Run: headless pygame with SDL's dummy video driver; simulated clock (each Clock.tick advances the game by its frame time, no real sleeping); random seed 0; keys injected as events and as key.get_pressed() state; mouse plan: one left click at the window centre at the start of phase 2, then a move to the lower-right quarter at the start of phase 3.
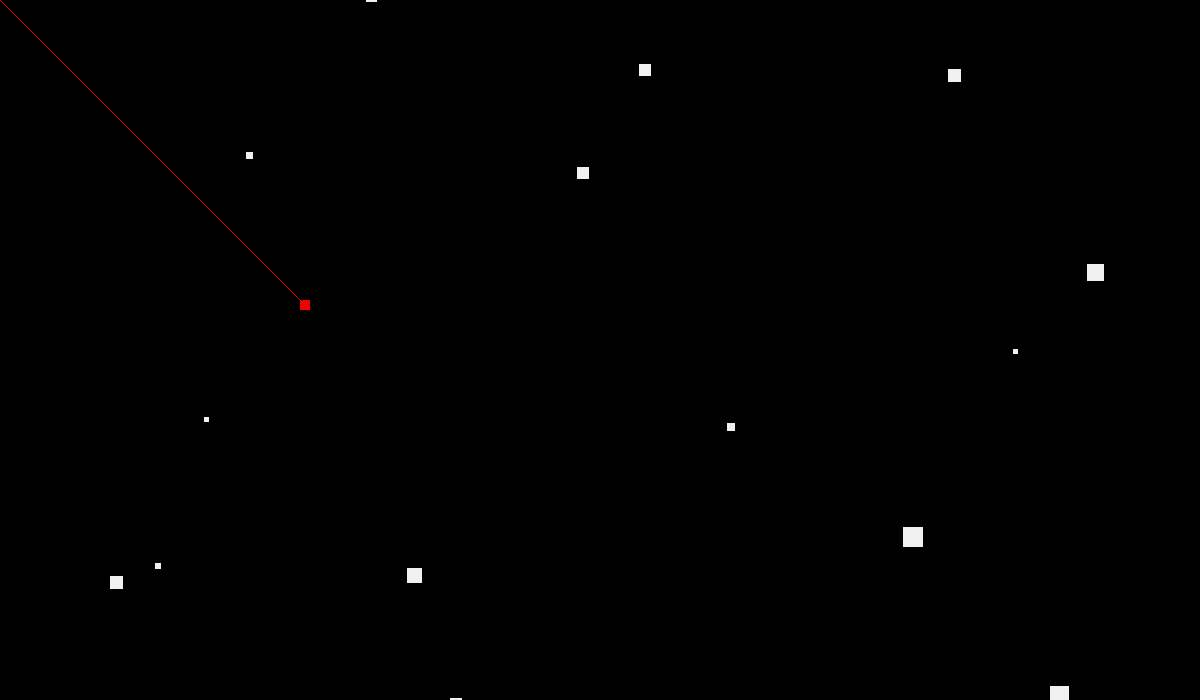
Frame 1 of 4 · flips 1–60 · no input
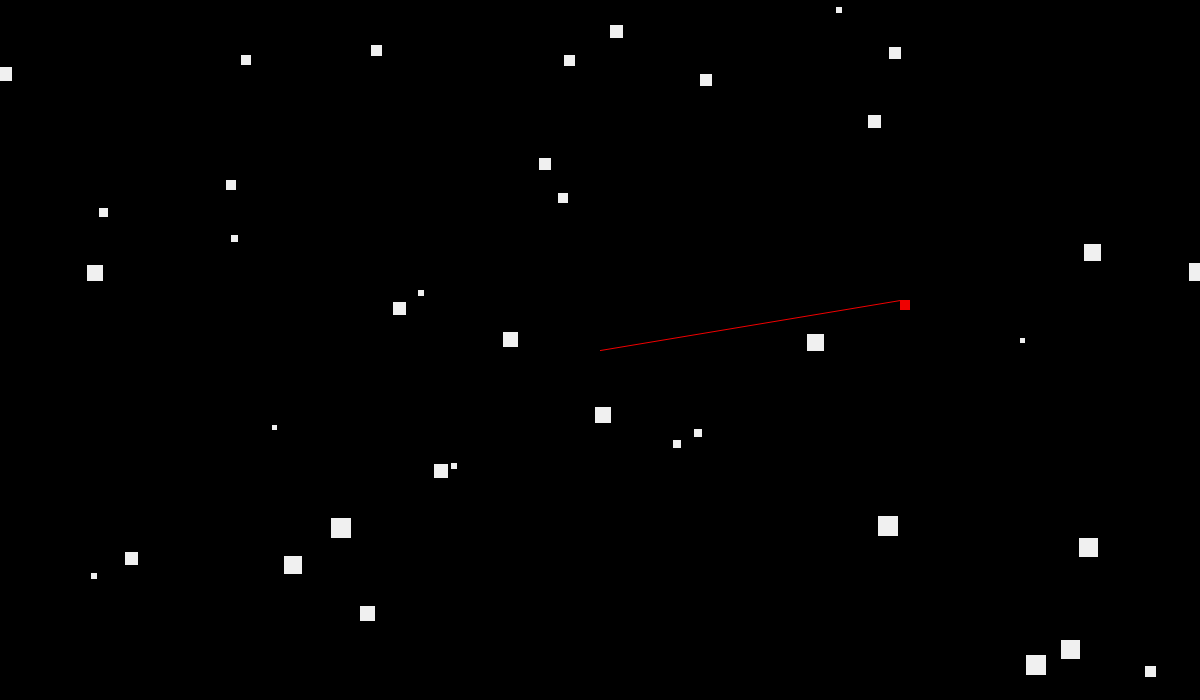
Frame 2 of 4 · flips 61–180 · clicked the window centre · tapped SPACE, RETURN · held RIGHT (→), D
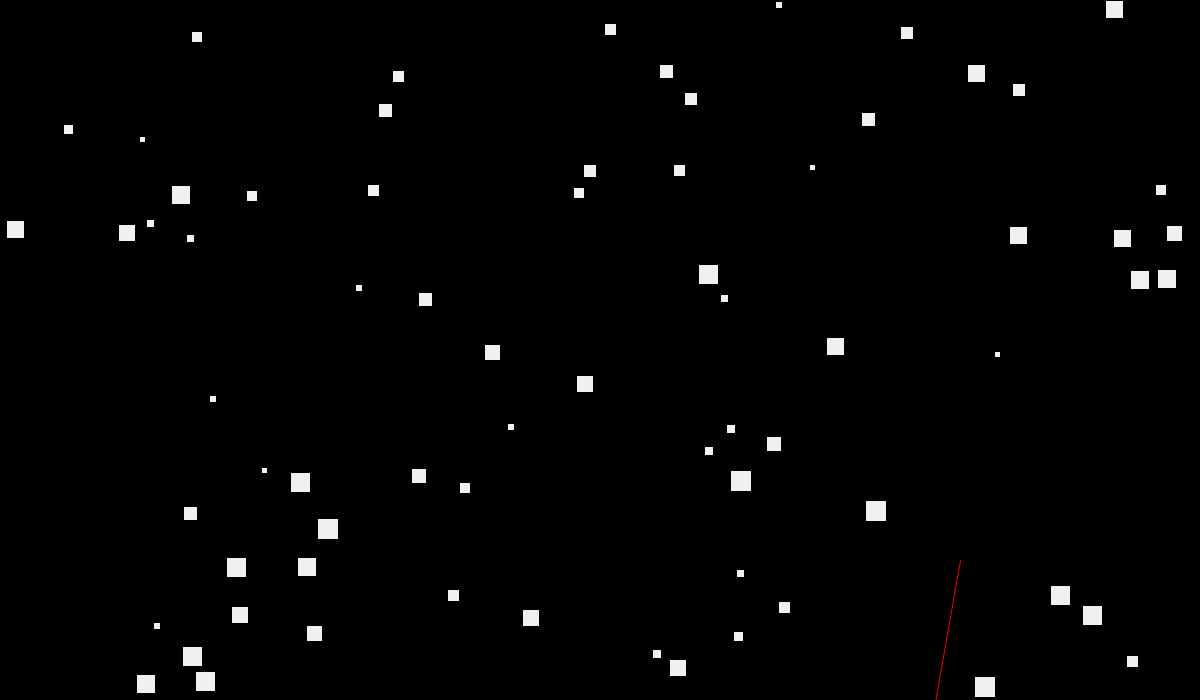
Frame 3 of 4 · flips 181–300 · moved the mouse to the lower-right quarter · held DOWN (↓), S
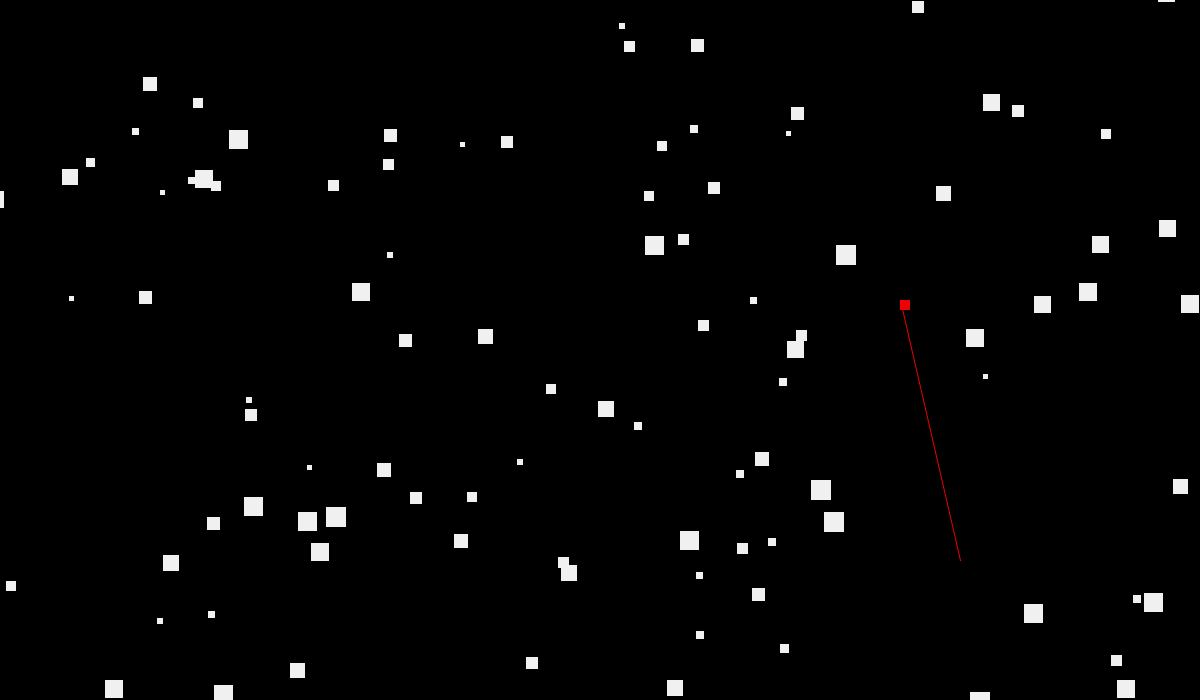
Frame 4 of 4 · flips 301–420 · held LEFT (←), A, UP (↑), W

The pygame program that drew these frames:

import pygame
from random import randint
pygame.init()

def CrearCuadrados(lista):
    for cuadrado in range(randint(0, 10)):
        x = randint(5, 20)
        cuadrado = pygame.Rect(randint(0, 1200), randint(0, 700), x, x)
        lista.append (cuadrado)
    return lista

def pintarEnemigos(lista, screen):
    for cuadrado in lista:
        pygame.draw.rect(screen, (240, 240, 240), cuadrado)

def detectar(mouse, lista, mouserect):
    for cuadrado in lista:
        if mouse.colliderect(cuadrado) or mouserect.colliderect(cuadrado): return 0

def mover(lista):
    for cuadrado in lista:
        cuadrado.move_ip(randint(-5, 5), randint(-5, 5))

def main():
    lista = []
    screen = pygame.display.set_mode((1200, 700))
    pygame.display.set_caption("JUEGO")

    clock = pygame.time.Clock()

    finish = True
    mouse = pygame.Rect(0, 0, 1, 1)
    mouserect = pygame.Rect(0, 0, 10, 10)
    up, down, right, left = False, True, True, False

    while finish:
        for event in pygame.event.get():
            if event.type == pygame.QUIT: finish = False
            if event.type == pygame.KEYDOWN:
                if event.key == pygame.K_ESCAPE: finish = False
                if event.key == pygame.K_UP: up, down, right, left  = True, False, False, False
                if event.key == pygame.K_DOWN:up, down, right, left  = False, True, False, False
                if event.key == pygame.K_RIGHT: up, down, right, left  = False, False, True, False
                if event.key == pygame.K_LEFT: up, down, right, left  = False, False, False, True

        resultado = detectar(mouse, lista, mouserect)
        if up: mouserect.move_ip(0, -5)
        if down: mouserect.move_ip(0, +5)
        if right: mouserect.move_ip(+5, 0)
        if left: mouserect.move_ip(-5, 0)
        if randint(0, 20) == 10: lista = CrearCuadrados(lista)

        clock.tick(20)
        mouse.left, mouse.top = pygame.mouse.get_pos()

        screen.fill((0, 0, 0))
        pygame.draw.rect(screen, (240, 0, 0), mouse)
        pygame.draw.rect(screen, (240, 0, 0), mouserect)
        pygame.draw.aaline(screen, (240, 0, 0), (mouserect.x, mouserect.y), (mouse.x, mouse.y), 2)

        mover(lista)
        pintarEnemigos(lista, screen)
        pygame.display.update()

        if resultado == 0: finish = False

main ()
